Image classification data set "Ripe_UnRipe_Pistachios" (haktas51/Ripe_UnRipe_Pistachios on GitHub). Class labels (2): ripe, unripe.

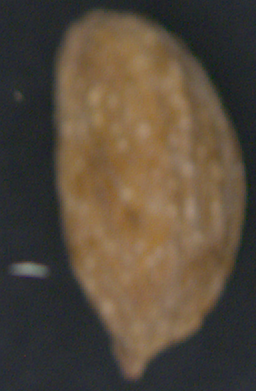
Label: unripe

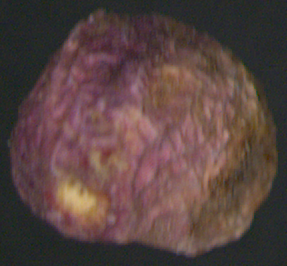
Label: ripe

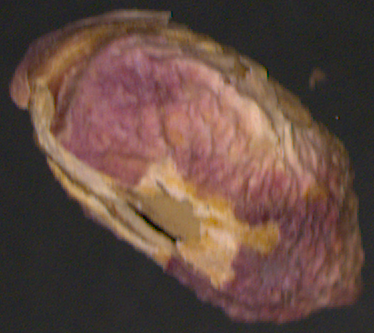
Label: ripe

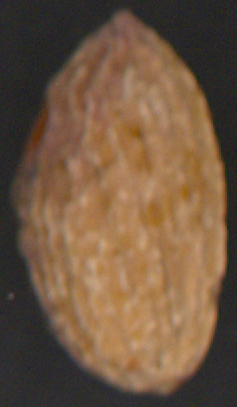
Label: unripe

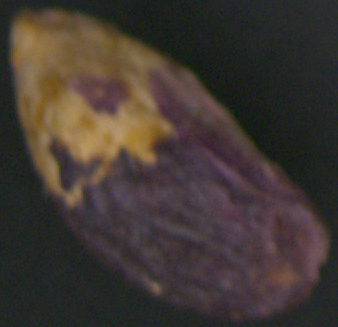
Label: ripe

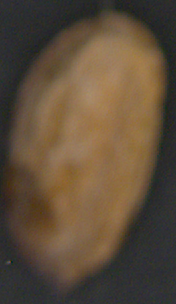
Label: unripe
